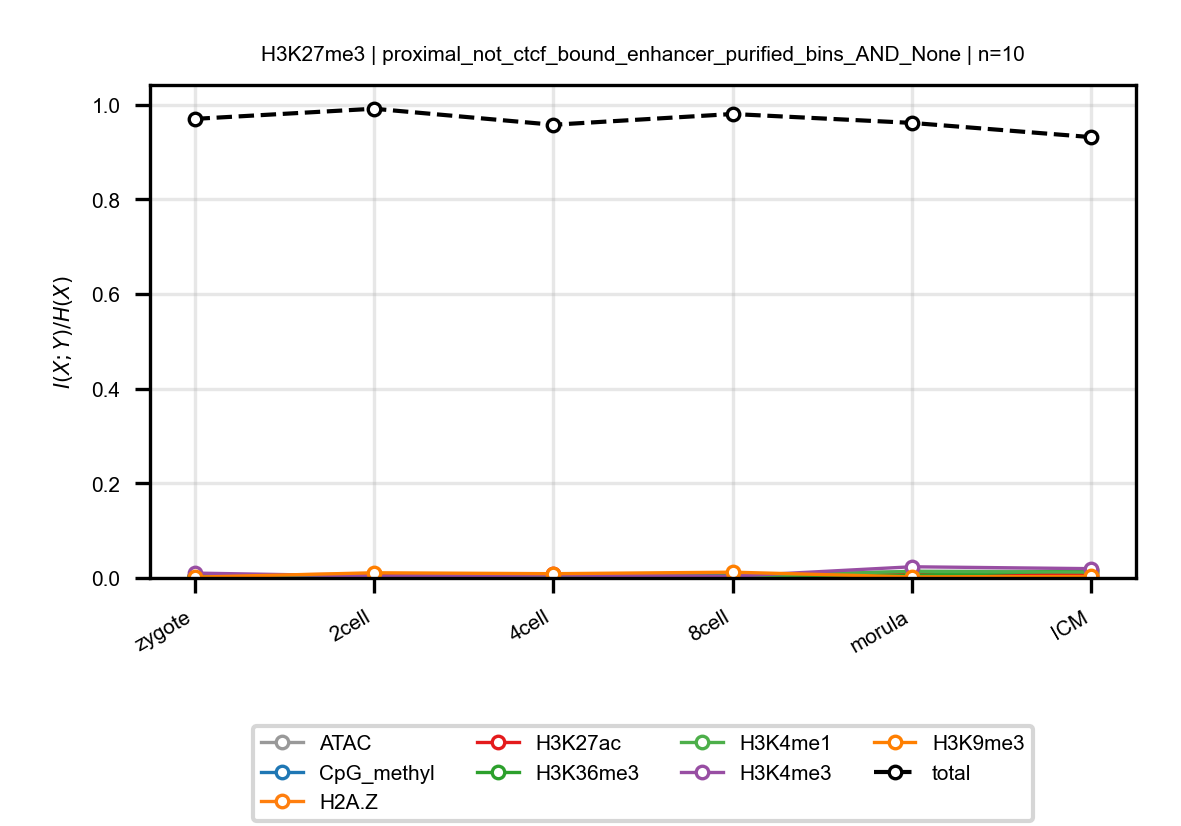

The table this chart was drawn from, first rows:
anchor, target, n_bins, stage, block, normalized_mi
H3K27me3, ATAC, 10, zygote, proximal_not_ctcf_bound_enhancer_purifie…, 0.004554
H3K27me3, ATAC, 10, 2cell, proximal_not_ctcf_bound_enhancer_purifie…, 0.007371
H3K27me3, ATAC, 10, 4cell, proximal_not_ctcf_bound_enhancer_purifie…, 0.00424
H3K27me3, ATAC, 10, 8cell, proximal_not_ctcf_bound_enhancer_purifie…, 0.005291
H3K27me3, ATAC, 10, morula, proximal_not_ctcf_bound_enhancer_purifie…, 0.01401
H3K27me3, ATAC, 10, ICM, proximal_not_ctcf_bound_enhancer_purifie…, 0.01438
H3K27me3, CpG_methyl, 10, zygote, proximal_not_ctcf_bound_enhancer_purifie…, 0.0043
H3K27me3, CpG_methyl, 10, 2cell, proximal_not_ctcf_bound_enhancer_purifie…, 0.003231
H3K27me3, CpG_methyl, 10, 4cell, proximal_not_ctcf_bound_enhancer_purifie…, 0.004097
H3K27me3, CpG_methyl, 10, 8cell, proximal_not_ctcf_bound_enhancer_purifie…, 0.005422
H3K27me3, CpG_methyl, 10, morula, proximal_not_ctcf_bound_enhancer_purifie…, 0.003979
H3K27me3, CpG_methyl, 10, ICM, proximal_not_ctcf_bound_enhancer_purifie…, 0.002196
H3K27me3, H2A.Z, 10, zygote, proximal_not_ctcf_bound_enhancer_purifie…, 0.002984
H3K27me3, H2A.Z, 10, 2cell, proximal_not_ctcf_bound_enhancer_purifie…, 0.002702
H3K27me3, H2A.Z, 10, 4cell, proximal_not_ctcf_bound_enhancer_purifie…, 0.002897
H3K27me3, H2A.Z, 10, 8cell, proximal_not_ctcf_bound_enhancer_purifie…, 0.001778
H3K27me3, H2A.Z, 10, morula, proximal_not_ctcf_bound_enhancer_purifie…, 0.006239
H3K27me3, H2A.Z, 10, ICM, proximal_not_ctcf_bound_enhancer_purifie…, 0.003961
H3K27me3, H3K27ac, 10, zygote, proximal_not_ctcf_bound_enhancer_purifie…, 0.0052
H3K27me3, H3K27ac, 10, 2cell, proximal_not_ctcf_bound_enhancer_purifie…, 0.008165
H3K27me3, H3K27ac, 10, 4cell, proximal_not_ctcf_bound_enhancer_purifie…, 0.007863
H3K27me3, H3K27ac, 10, 8cell, proximal_not_ctcf_bound_enhancer_purifie…, 0.004691
H3K27me3, H3K27ac, 10, morula, proximal_not_ctcf_bound_enhancer_purifie…, 0.01067
H3K27me3, H3K27ac, 10, ICM, proximal_not_ctcf_bound_enhancer_purifie…, 0.008603
H3K27me3, H3K36me3, 10, zygote, proximal_not_ctcf_bound_enhancer_purifie…, 0.003742
H3K27me3, H3K36me3, 10, 2cell, proximal_not_ctcf_bound_enhancer_purifie…, 0.002156
H3K27me3, H3K36me3, 10, 4cell, proximal_not_ctcf_bound_enhancer_purifie…, 0.003123
H3K27me3, H3K36me3, 10, 8cell, proximal_not_ctcf_bound_enhancer_purifie…, 0.005985
H3K27me3, H3K36me3, 10, morula, proximal_not_ctcf_bound_enhancer_purifie…, 0.00538
H3K27me3, H3K36me3, 10, ICM, proximal_not_ctcf_bound_enhancer_purifie…, 0.01633
H3K27me3, H3K4me1, 10, zygote, proximal_not_ctcf_bound_enhancer_purifie…, 0.002329
H3K27me3, H3K4me1, 10, 2cell, proximal_not_ctcf_bound_enhancer_purifie…, 0.002979
H3K27me3, H3K4me1, 10, 4cell, proximal_not_ctcf_bound_enhancer_purifie…, 0.003393
H3K27me3, H3K4me1, 10, 8cell, proximal_not_ctcf_bound_enhancer_purifie…, 0.003847
H3K27me3, H3K4me1, 10, morula, proximal_not_ctcf_bound_enhancer_purifie…, 0.01387
H3K27me3, H3K4me1, 10, ICM, proximal_not_ctcf_bound_enhancer_purifie…, 0.01234
H3K27me3, H3K4me3, 10, zygote, proximal_not_ctcf_bound_enhancer_purifie…, 0.01035
H3K27me3, H3K4me3, 10, 2cell, proximal_not_ctcf_bound_enhancer_purifie…, 0.003957
H3K27me3, H3K4me3, 10, 4cell, proximal_not_ctcf_bound_enhancer_purifie…, 0.006206
H3K27me3, H3K4me3, 10, 8cell, proximal_not_ctcf_bound_enhancer_purifie…, 0.003753
H3K27me3, H3K4me3, 10, morula, proximal_not_ctcf_bound_enhancer_purifie…, 0.02366
H3K27me3, H3K4me3, 10, ICM, proximal_not_ctcf_bound_enhancer_purifie…, 0.01967
H3K27me3, H3K9me3, 10, zygote, proximal_not_ctcf_bound_enhancer_purifie…, 0.001706
H3K27me3, H3K9me3, 10, 2cell, proximal_not_ctcf_bound_enhancer_purifie…, 0.01099
H3K27me3, H3K9me3, 10, 4cell, proximal_not_ctcf_bound_enhancer_purifie…, 0.00905
H3K27me3, H3K9me3, 10, 8cell, proximal_not_ctcf_bound_enhancer_purifie…, 0.01225
H3K27me3, H3K9me3, 10, morula, proximal_not_ctcf_bound_enhancer_purifie…, 0.002254
H3K27me3, H3K9me3, 10, ICM, proximal_not_ctcf_bound_enhancer_purifie…, 0.003145
H3K27me3, total, 10, zygote, proximal_not_ctcf_bound_enhancer_purifie…, 0.9704
H3K27me3, total, 10, 2cell, proximal_not_ctcf_bound_enhancer_purifie…, 0.9918
H3K27me3, total, 10, 4cell, proximal_not_ctcf_bound_enhancer_purifie…, 0.9579
H3K27me3, total, 10, 8cell, proximal_not_ctcf_bound_enhancer_purifie…, 0.9807
H3K27me3, total, 10, morula, proximal_not_ctcf_bound_enhancer_purifie…, 0.9619
H3K27me3, total, 10, ICM, proximal_not_ctcf_bound_enhancer_purifie…, 0.9318
